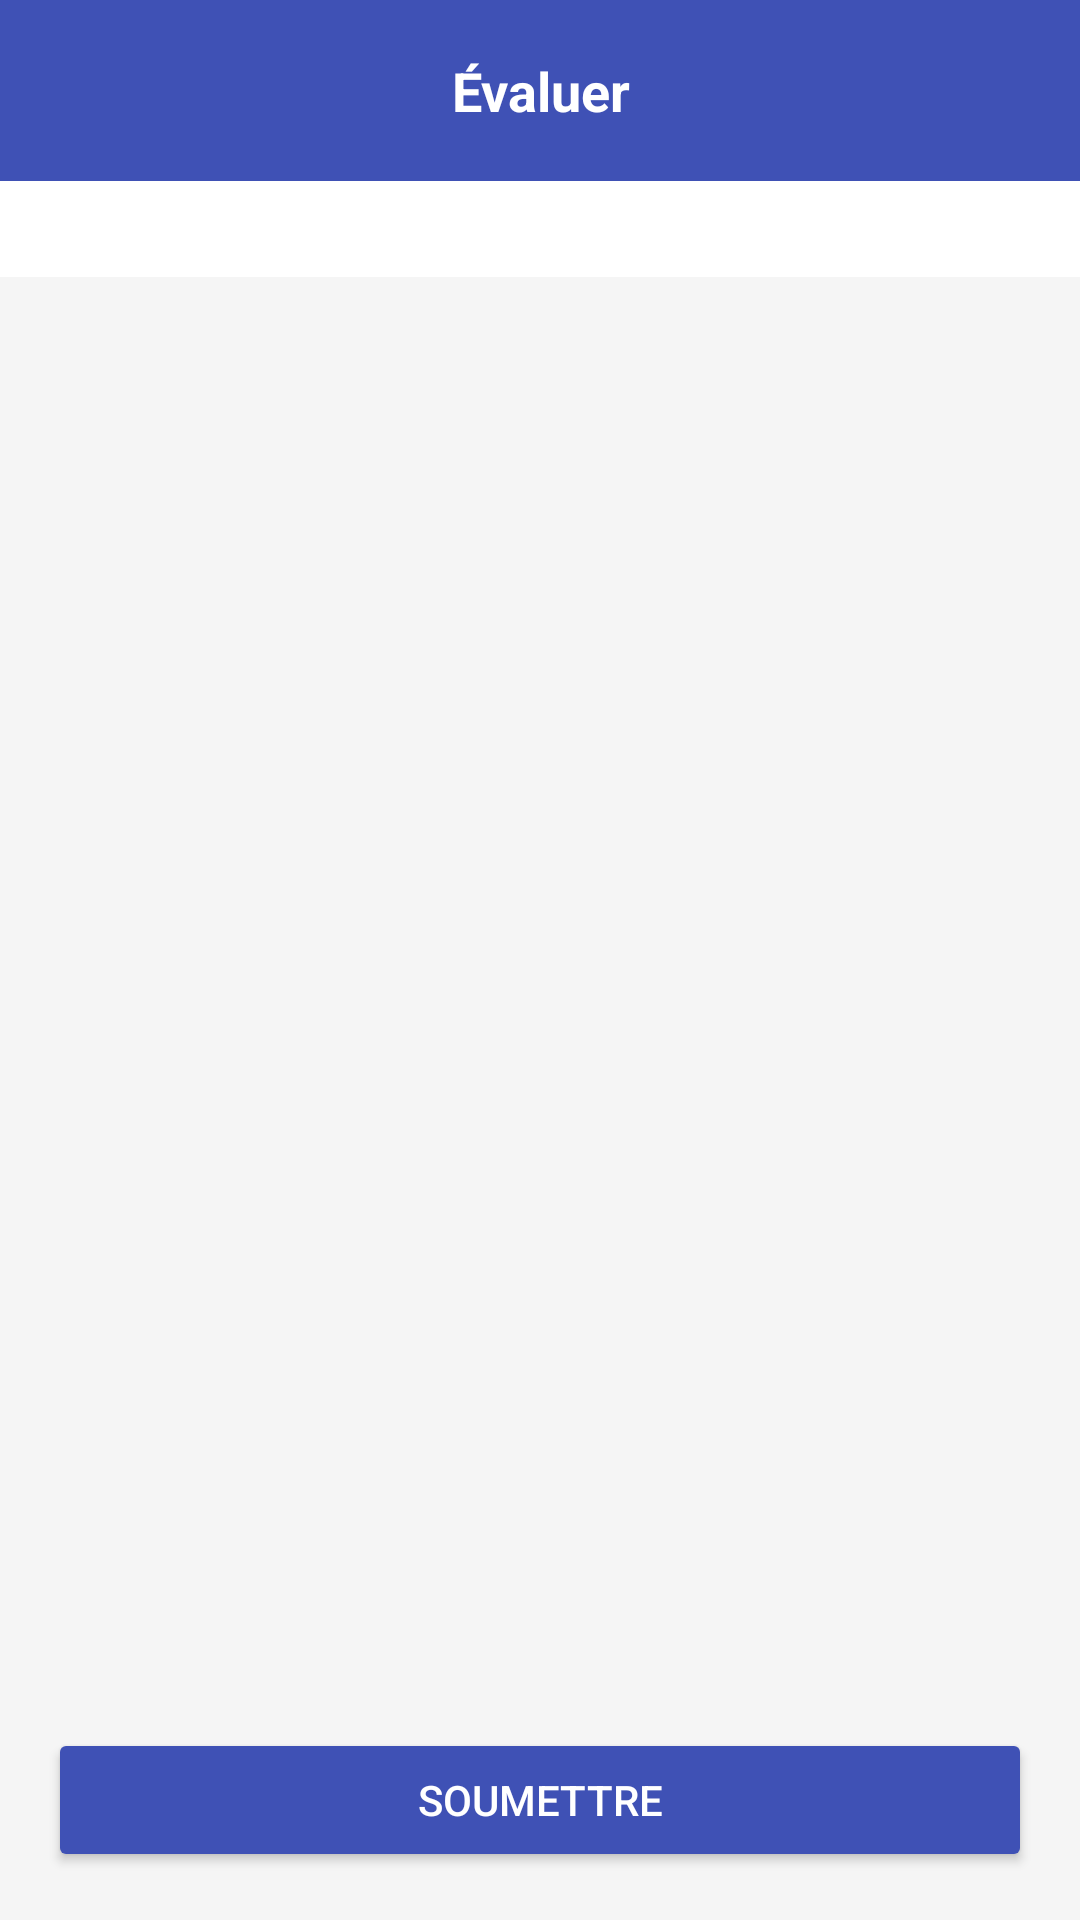

Android layout source for this screen:
<!-- AndroidManifest.xml: application theme Theme.SmartITN -->
<!-- res/layout/activity_evaluation_evaluation.xml -->
<?xml version="1.0" encoding="utf-8"?>

<LinearLayout xmlns:android="http://schemas.android.com/apk/res/android"
    android:layout_width="match_parent"
    android:layout_height="match_parent"
    android:orientation="vertical"
    android:background="#F5F5F5">

    <TextView
        android:id="@+id/tv_eval_title"
        android:layout_width="match_parent"
        android:layout_height="wrap_content"
        android:text="Évaluer"
        android:textSize="18sp"
        android:textStyle="bold"
        android:gravity="center"
        android:padding="18dp"
        android:background="#3F51B5"
        android:textColor="#FFFFFF" />

    <ScrollView
        android:layout_width="match_parent"
        android:layout_height="0dp"
        android:layout_weight="1">

        <LinearLayout
            android:id="@+id/criteres_container"
            android:layout_width="match_parent"
            android:layout_height="wrap_content"
            android:orientation="vertical"
            android:padding="16dp"
            android:background="#FFFFFF" />

    </ScrollView>

    <Button
        android:id="@+id/btn_submit"
        android:layout_width="match_parent"
        android:layout_height="wrap_content"
        android:layout_margin="16dp"
        android:text="@string/soumettre"
        android:backgroundTint="#3F51B5"
        android:textColor="#FFFFFF" />

</LinearLayout>
<!-- resources referenced by this layout -->
<resources>
  <string name="soumettre">Soumettre</string>
  <style name="Theme.SmartITN" parent="Theme.MaterialComponents.DayNight.NoActionBar">
          
          <item name="colorPrimary">@color/purple_500</item>
          <item name="colorPrimaryVariant">@color/purple_700</item>
          <item name="colorOnPrimary">@color/white</item>
          
          <item name="colorSecondary">@color/teal_200</item>
          <item name="colorSecondaryVariant">@color/teal_700</item>
          <item name="colorOnSecondary">@color/black</item>
          
          <item name="android:statusBarColor">?attr/colorPrimaryVariant</item>
          
      </style>
  <!-- not gathered from this repository: default colours our renderer supplied (Android Studio template values) -->
  <color name="purple_500">#FF6200EE</color>
  <color name="purple_700">#FF3700B3</color>
  <color name="teal_200">#FF03DAC5</color>
  <color name="teal_700">#FF018786</color>
  <color name="black">#FF000000</color>
  <color name="white">#FFFFFFFF</color>
</resources>
